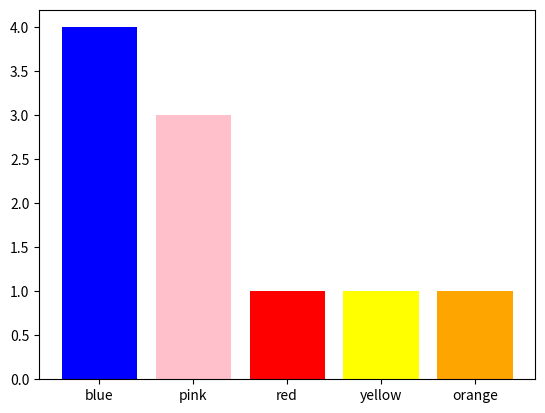

Write Python code to recreate this figure.
# imports
import re # regular expression library; for tokenization of words
from collections import Counter # collections library; counter: dict subclass for counting hashable objects
import matplotlib.pyplot as plt # for data visualization

# the tiny corpus of text ! 
text = 'red pink pink blue blue yellow ORANGE BLUE BLUE PINK' # 🌈
print(text)
print('string length : ',len(text))

# convert all letters to lower case
text_lowercase = text.lower()
print(text_lowercase)
print('string length : ',len(text_lowercase))

# some regex to tokenize the string to words and return them in a list
words = re.findall(r'\w+', text_lowercase)
print(words)
print('count : ',len(words))

# create vocab
vocab = set(words)
print(vocab)
print('count : ',len(vocab))

# create vocab including word count
counts_a = dict()
for w in words:
    counts_a[w] = counts_a.get(w,0)+1
print(counts_a)
print('count : ',len(counts_a))

# create vocab including word count using collections.Counter
counts_b = dict()
counts_b = Counter(words)
print(counts_b)
print('count : ',len(counts_b))

# barchart of sorted word counts
d = {'blue': counts_b['blue'], 'pink': counts_b['pink'], 'red': counts_b['red'], 'yellow': counts_b['yellow'], 'orange': counts_b['orange']}
plt.bar(range(len(d)), list(d.values()), align='center', color=d.keys())
_ = plt.xticks(range(len(d)), list(d.keys()))

print('counts_b : ', counts_b)
print('count : ', len(counts_b))

